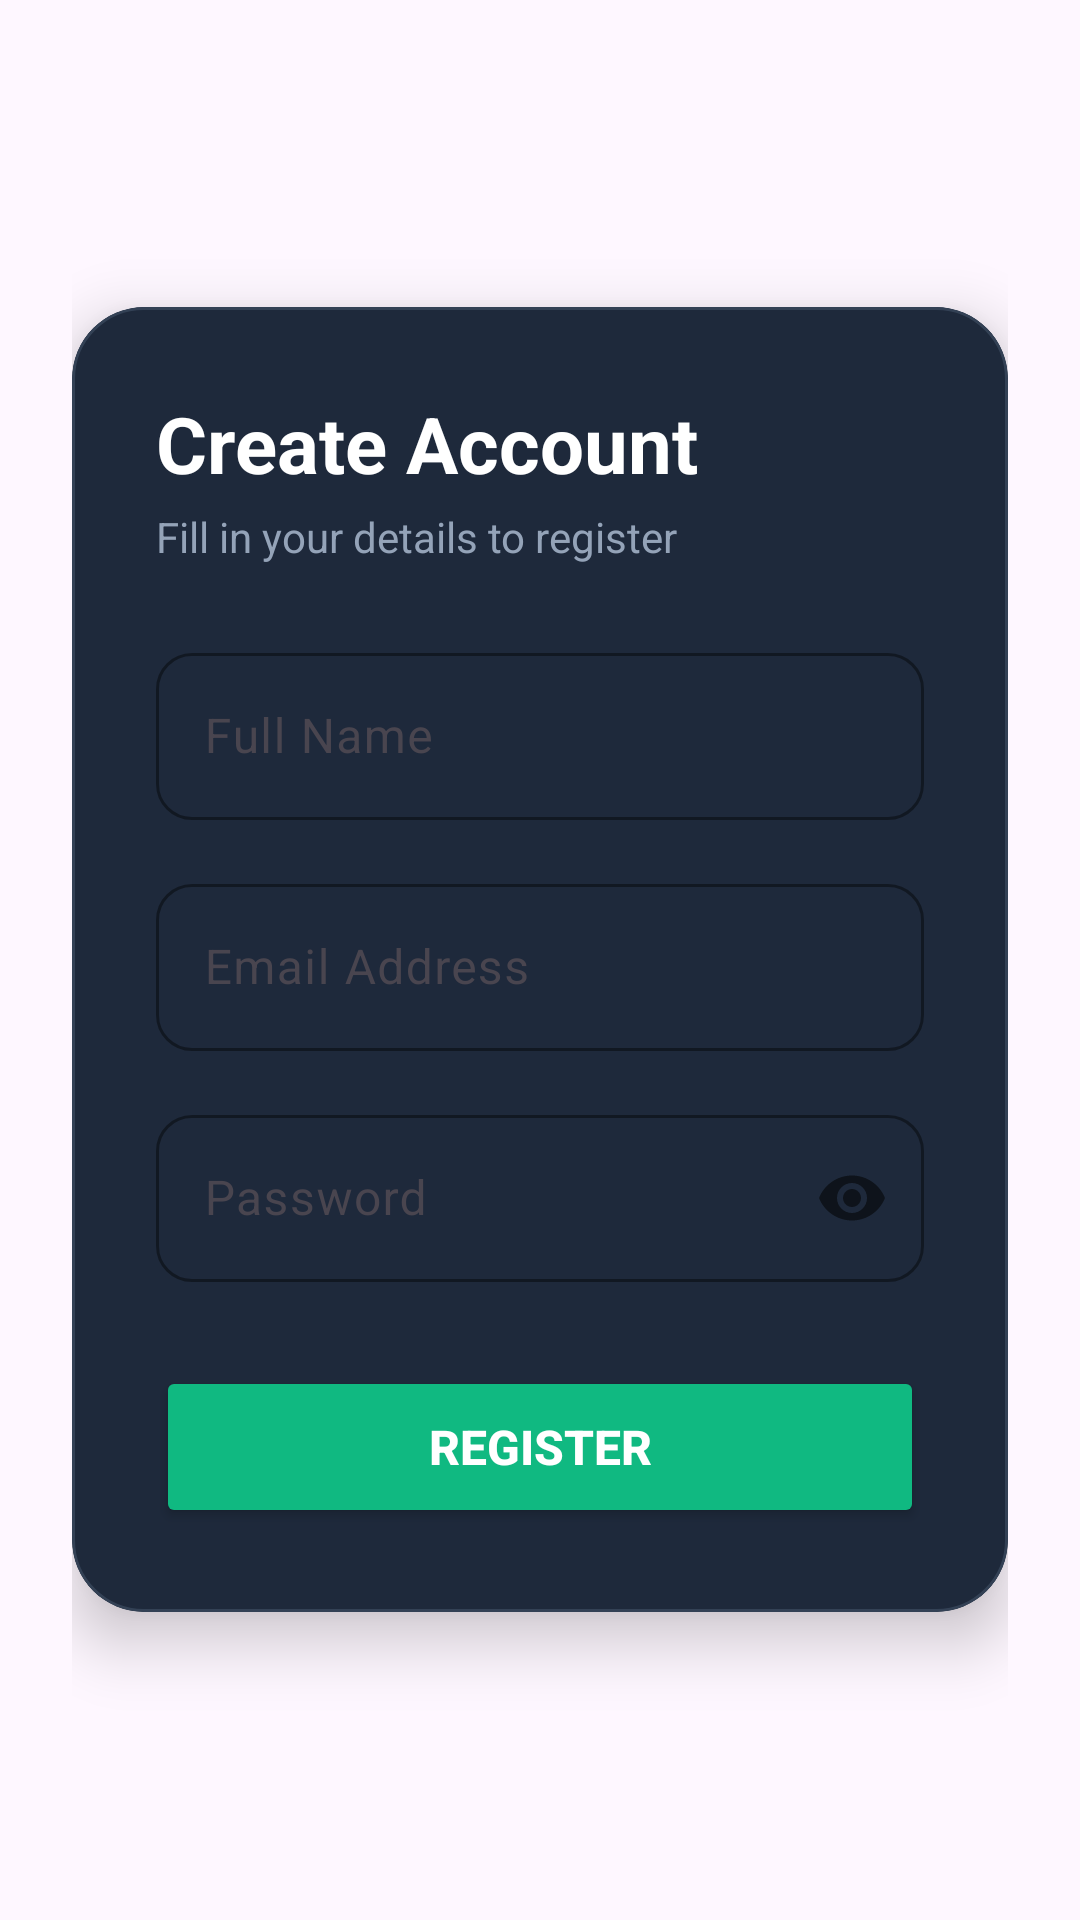

Android layout source for this screen:
<!-- AndroidManifest.xml: application theme Theme.EventManagementSystem -->
<!-- res/layout/activity_register.xml -->
<?xml version="1.0" encoding="utf-8"?>
<LinearLayout
    xmlns:android="http://schemas.android.com/apk/res/android"
    xmlns:app="http://schemas.android.com/apk/res-auto"
    android:layout_width="match_parent"
    android:layout_height="match_parent"
    android:orientation="vertical"
    android:background="@drawable/bg_main_gradient"
    android:padding="24dp"
    android:gravity="center">

    <com.google.android.material.card.MaterialCardView
        android:layout_width="match_parent"
        android:layout_height="wrap_content"
        app:cardCornerRadius="24dp"
        app:cardElevation="12dp"
        app:strokeWidth="1dp"
        app:strokeColor="#334155"
        app:cardBackgroundColor="#1E293B">

        <LinearLayout
            android:layout_width="match_parent"
            android:layout_height="wrap_content"
            android:orientation="vertical"
            android:padding="28dp">

            <TextView
                android:layout_width="wrap_content"
                android:layout_height="wrap_content"
                android:text="Create Account"
                android:textSize="26sp"
                android:textStyle="bold"
                android:textColor="#FFFFFF"/>

            <TextView
                android:layout_width="wrap_content"
                android:layout_height="wrap_content"
                android:text="Fill in your details to register"
                android:textSize="14sp"
                android:textColor="#94A3B8"
                android:layout_marginTop="4dp"
                android:layout_marginBottom="24dp"/>

            
            <com.google.android.material.textfield.TextInputLayout
                android:layout_width="match_parent"
                android:layout_height="wrap_content"
                android:hint="Full Name"
                app:boxBackgroundMode="outline"
                app:boxCornerRadiusTopStart="12dp"
                app:boxCornerRadiusTopEnd="12dp"
                app:boxCornerRadiusBottomStart="12dp"
                app:boxCornerRadiusBottomEnd="12dp"
                app:boxStrokeColor="#A5B4FC"
                app:hintTextColor="#A5B4FC">

                <com.google.android.material.textfield.TextInputEditText
                    android:id="@+id/etName"
                    android:layout_width="match_parent"
                    android:layout_height="wrap_content"
                    android:inputType="textPersonName"
                    android:textColor="#FFFFFF"/>
            </com.google.android.material.textfield.TextInputLayout>

            
            <com.google.android.material.textfield.TextInputLayout
                android:layout_width="match_parent"
                android:layout_height="wrap_content"
                android:hint="Email Address"
                android:layout_marginTop="16dp"
                app:boxBackgroundMode="outline"
                app:boxCornerRadiusTopStart="12dp"
                app:boxCornerRadiusTopEnd="12dp"
                app:boxCornerRadiusBottomStart="12dp"
                app:boxCornerRadiusBottomEnd="12dp"
                app:boxStrokeColor="#A5B4FC"
                app:hintTextColor="#A5B4FC">

                <com.google.android.material.textfield.TextInputEditText
                    android:id="@+id/etEmail"
                    android:layout_width="match_parent"
                    android:layout_height="wrap_content"
                    android:inputType="textEmailAddress"
                    android:textColor="#FFFFFF"/>
            </com.google.android.material.textfield.TextInputLayout>

            
            <com.google.android.material.textfield.TextInputLayout
                android:layout_width="match_parent"
                android:layout_height="wrap_content"
                android:hint="Password"
                android:layout_marginTop="16dp"
                app:passwordToggleEnabled="true"
                app:boxBackgroundMode="outline"
                app:boxCornerRadiusTopStart="12dp"
                app:boxCornerRadiusTopEnd="12dp"
                app:boxCornerRadiusBottomStart="12dp"
                app:boxCornerRadiusBottomEnd="12dp"
                app:boxStrokeColor="#A5B4FC"
                app:hintTextColor="#A5B4FC">

                <com.google.android.material.textfield.TextInputEditText
                    android:id="@+id/etPassword"
                    android:layout_width="match_parent"
                    android:layout_height="wrap_content"
                    android:inputType="textPassword"
                    android:textColor="#FFFFFF"/>
            </com.google.android.material.textfield.TextInputLayout>

            <Button
                android:id="@+id/btnRegister"
                android:layout_width="match_parent"
                android:layout_height="54dp"
                android:text="REGISTER"
                android:textSize="16sp"
                android:textStyle="bold"
                android:textColor="@android:color/white"
                android:backgroundTint="#10B981"
                app:cornerRadius="12dp"
                android:layout_marginTop="28dp"/>

        </LinearLayout>

    </com.google.android.material.card.MaterialCardView>

</LinearLayout>
<!-- resources referenced by this layout -->
<resources>
  <style name="Theme.EventManagementSystem" parent="Base.Theme.EventManagementSystem" />
  <style name="Base.Theme.EventManagementSystem" parent="Theme.Material3.DayNight.NoActionBar">
          <item name="colorPrimary">@color/primary</item>
          <item name="colorPrimaryVariant">@color/primary_dark</item>
          <item name="colorSecondary">@color/accent_orange</item>
          <item name="android:statusBarColor">@color/primary_dark</item>
      </style>
  <color name="primary">#6366F1</color>
  <color name="primary_dark">#4338CA</color>
  <color name="accent_orange">#F97316</color>
</resources>
